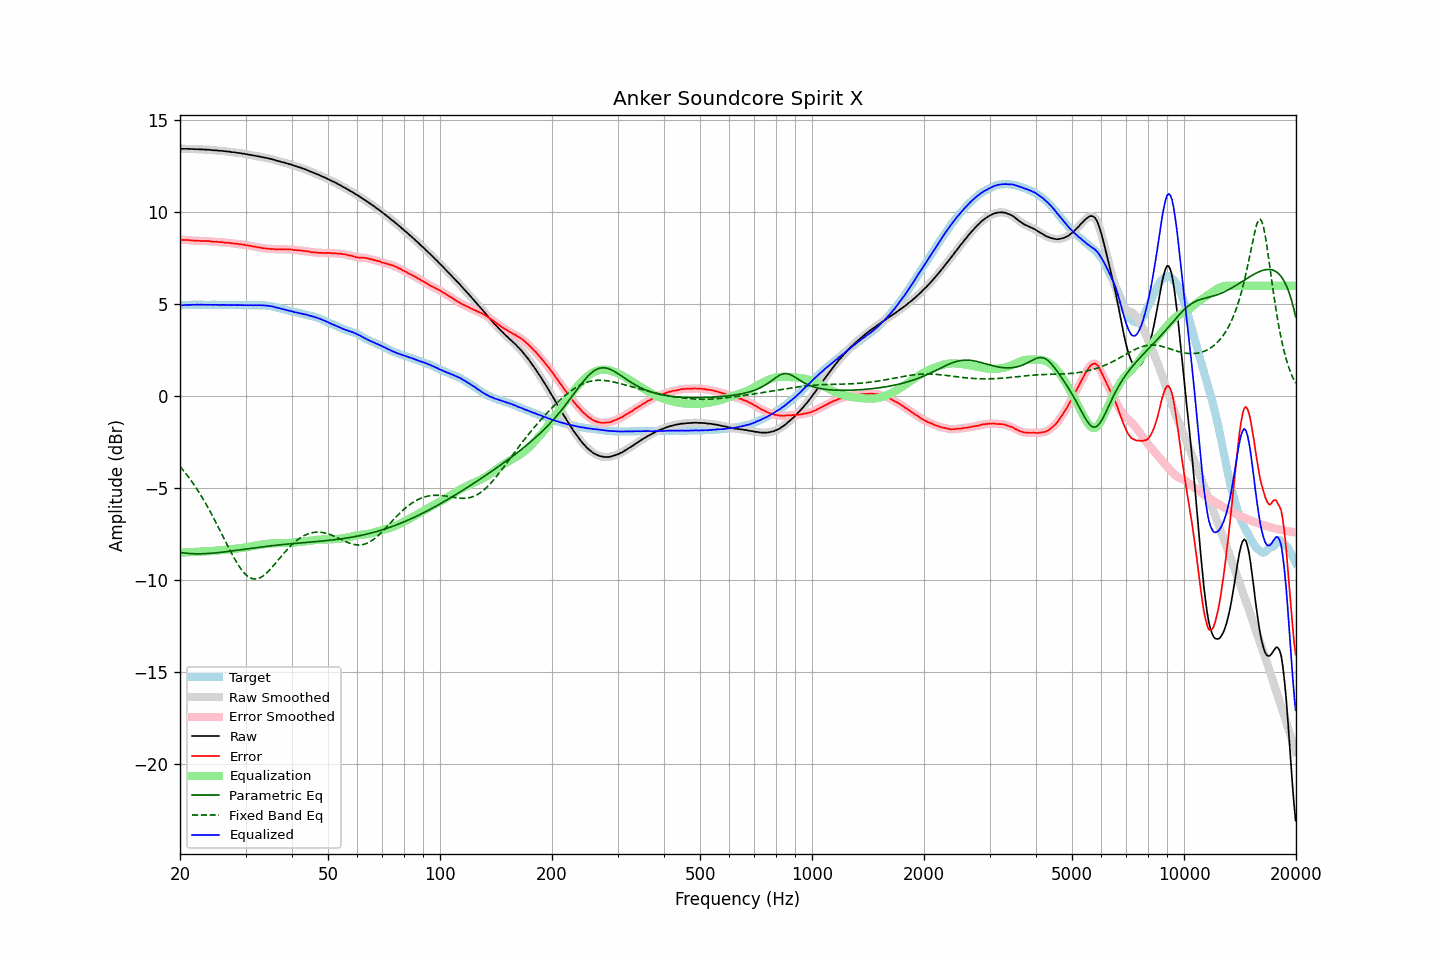

The file beside this chart, header and first rows:
frequency, raw, error, smoothed, error_smoothed, equalization, parametric_eq, fixed_band_eq, equalized_raw, equalized_smoothed, target
20.00, 13.44, 8.50, 13.44, 8.50, -8.50, -8.49, -3.81, 4.94, 4.94, 4.94
20.20, 13.44, 8.50, 13.44, 8.50, -8.50, -8.50, -3.92, 4.94, 4.94, 4.94
20.40, 13.44, 8.49, 13.44, 8.50, -8.49, -8.51, -4.02, 4.95, 4.95, 4.95
20.61, 13.44, 8.49, 13.44, 8.49, -8.49, -8.52, -4.13, 4.95, 4.95, 4.95
20.81, 13.44, 8.49, 13.44, 8.49, -8.48, -8.53, -4.24, 4.96, 4.96, 4.95
21.02, 13.44, 8.49, 13.44, 8.48, -8.48, -8.54, -4.35, 4.96, 4.96, 4.95
21.23, 13.43, 8.47, 13.44, 8.48, -8.47, -8.55, -4.47, 4.96, 4.96, 4.96
21.44, 13.43, 8.46, 13.43, 8.46, -8.47, -8.55, -4.59, 4.96, 4.96, 4.97
21.66, 13.43, 8.46, 13.43, 8.46, -8.46, -8.56, -4.72, 4.97, 4.97, 4.97
21.87, 13.42, 8.44, 13.43, 8.45, -8.45, -8.56, -4.84, 4.97, 4.97, 4.98
22.09, 13.42, 8.45, 13.42, 8.45, -8.45, -8.56, -4.97, 4.97, 4.97, 4.97
22.31, 13.42, 8.44, 13.42, 8.44, -8.44, -8.56, -5.11, 4.98, 4.97, 4.98
22.54, 13.41, 8.44, 13.42, 8.44, -8.44, -8.56, -5.25, 4.97, 4.97, 4.97
22.76, 13.41, 8.43, 13.41, 8.44, -8.44, -8.56, -5.39, 4.97, 4.97, 4.98
22.99, 13.41, 8.44, 13.41, 8.44, -8.44, -8.56, -5.53, 4.97, 4.97, 4.98
23.22, 13.40, 8.44, 13.40, 8.43, -8.43, -8.56, -5.68, 4.97, 4.97, 4.97
23.45, 13.40, 8.44, 13.40, 8.43, -8.43, -8.55, -5.83, 4.97, 4.97, 4.96
23.69, 13.39, 8.43, 13.39, 8.43, -8.43, -8.55, -5.98, 4.97, 4.97, 4.96
23.92, 13.39, 8.43, 13.39, 8.42, -8.42, -8.54, -6.14, 4.97, 4.97, 4.96
24.16, 13.38, 8.42, 13.38, 8.41, -8.41, -8.54, -6.30, 4.97, 4.97, 4.96
24.40, 13.37, 8.40, 13.37, 8.40, -8.41, -8.53, -6.47, 4.96, 4.97, 4.97
24.65, 13.36, 8.39, 13.36, 8.39, -8.40, -8.52, -6.63, 4.96, 4.96, 4.97
24.89, 13.36, 8.39, 13.36, 8.39, -8.39, -8.51, -6.80, 4.97, 4.96, 4.97
25.14, 13.35, 8.39, 13.35, 8.39, -8.39, -8.50, -6.97, 4.97, 4.96, 4.96
25.39, 13.34, 8.38, 13.34, 8.38, -8.38, -8.50, -7.14, 4.96, 4.96, 4.96
25.65, 13.33, 8.37, 13.33, 8.38, -8.37, -8.49, -7.32, 4.96, 4.96, 4.96
25.91, 13.33, 8.37, 13.33, 8.37, -8.37, -8.48, -7.49, 4.96, 4.96, 4.96
26.16, 13.32, 8.35, 13.32, 8.36, -8.36, -8.47, -7.67, 4.96, 4.96, 4.97
26.43, 13.31, 8.35, 13.31, 8.35, -8.35, -8.45, -7.84, 4.96, 4.96, 4.97
26.69, 13.30, 8.35, 13.30, 8.34, -8.34, -8.44, -8.01, 4.96, 4.96, 4.95
26.96, 13.29, 8.34, 13.29, 8.34, -8.33, -8.43, -8.19, 4.96, 4.96, 4.95
27.23, 13.28, 8.33, 13.28, 8.33, -8.32, -8.42, -8.36, 4.96, 4.95, 4.95
27.50, 13.26, 8.31, 13.27, 8.31, -8.31, -8.41, -8.52, 4.95, 4.95, 4.95
27.77, 13.26, 8.30, 13.26, 8.30, -8.30, -8.40, -8.69, 4.96, 4.95, 4.96
28.05, 13.25, 8.29, 13.25, 8.29, -8.29, -8.39, -8.84, 4.96, 4.95, 4.96
28.33, 13.23, 8.28, 13.24, 8.28, -8.28, -8.37, -8.99, 4.95, 4.95, 4.95
28.62, 13.22, 8.27, 13.22, 8.27, -8.27, -8.36, -9.14, 4.95, 4.95, 4.95
28.90, 13.21, 8.26, 13.21, 8.26, -8.26, -8.35, -9.27, 4.95, 4.95, 4.96
29.19, 13.20, 8.25, 13.20, 8.25, -8.25, -8.34, -9.39, 4.95, 4.95, 4.95
29.48, 13.18, 8.24, 13.18, 8.24, -8.24, -8.32, -9.51, 4.94, 4.95, 4.94
29.78, 13.17, 8.23, 13.17, 8.23, -8.22, -8.31, -9.61, 4.95, 4.95, 4.94
30.08, 13.15, 8.20, 13.15, 8.21, -8.21, -8.30, -9.70, 4.94, 4.94, 4.95
30.38, 13.14, 8.20, 13.14, 8.20, -8.20, -8.29, -9.77, 4.95, 4.94, 4.94
30.68, 13.12, 8.18, 13.12, 8.18, -8.18, -8.28, -9.83, 4.94, 4.94, 4.95
30.99, 13.11, 8.17, 13.11, 8.16, -8.16, -8.26, -9.88, 4.95, 4.94, 4.94
31.30, 13.09, 8.15, 13.09, 8.15, -8.15, -8.25, -9.91, 4.94, 4.94, 4.94
31.61, 13.07, 8.12, 13.07, 8.13, -8.13, -8.24, -9.93, 4.94, 4.94, 4.95
31.93, 13.06, 8.12, 13.06, 8.11, -8.11, -8.23, -9.93, 4.95, 4.94, 4.94
32.24, 13.04, 8.10, 13.04, 8.10, -8.10, -8.22, -9.92, 4.94, 4.95, 4.95
32.57, 13.03, 8.09, 13.03, 8.09, -8.08, -8.21, -9.89, 4.95, 4.95, 4.94
32.89, 13.01, 8.07, 13.01, 8.07, -8.07, -8.20, -9.85, 4.94, 4.94, 4.94
33.22, 12.99, 8.05, 12.99, 8.05, -8.05, -8.18, -9.80, 4.94, 4.94, 4.94
33.55, 12.97, 8.03, 12.97, 8.04, -8.04, -8.17, -9.74, 4.93, 4.93, 4.94
33.89, 12.96, 8.03, 12.96, 8.03, -8.03, -8.16, -9.67, 4.93, 4.93, 4.93
34.23, 12.94, 8.02, 12.94, 8.02, -8.02, -8.15, -9.60, 4.92, 4.92, 4.92
34.57, 12.92, 8.01, 12.92, 8.01, -8.01, -8.14, -9.51, 4.91, 4.91, 4.91
34.92, 12.90, 8.01, 12.90, 8.00, -8.00, -8.13, -9.42, 4.90, 4.90, 4.90
35.27, 12.88, 7.99, 12.88, 8.00, -8.00, -8.12, -9.32, 4.88, 4.89, 4.89
35.62, 12.86, 8.00, 12.86, 7.99, -7.99, -8.11, -9.22, 4.87, 4.87, 4.86
35.97, 12.83, 7.99, 12.83, 7.99, -7.99, -8.10, -9.12, 4.84, 4.84, 4.85
... 635 more rows
